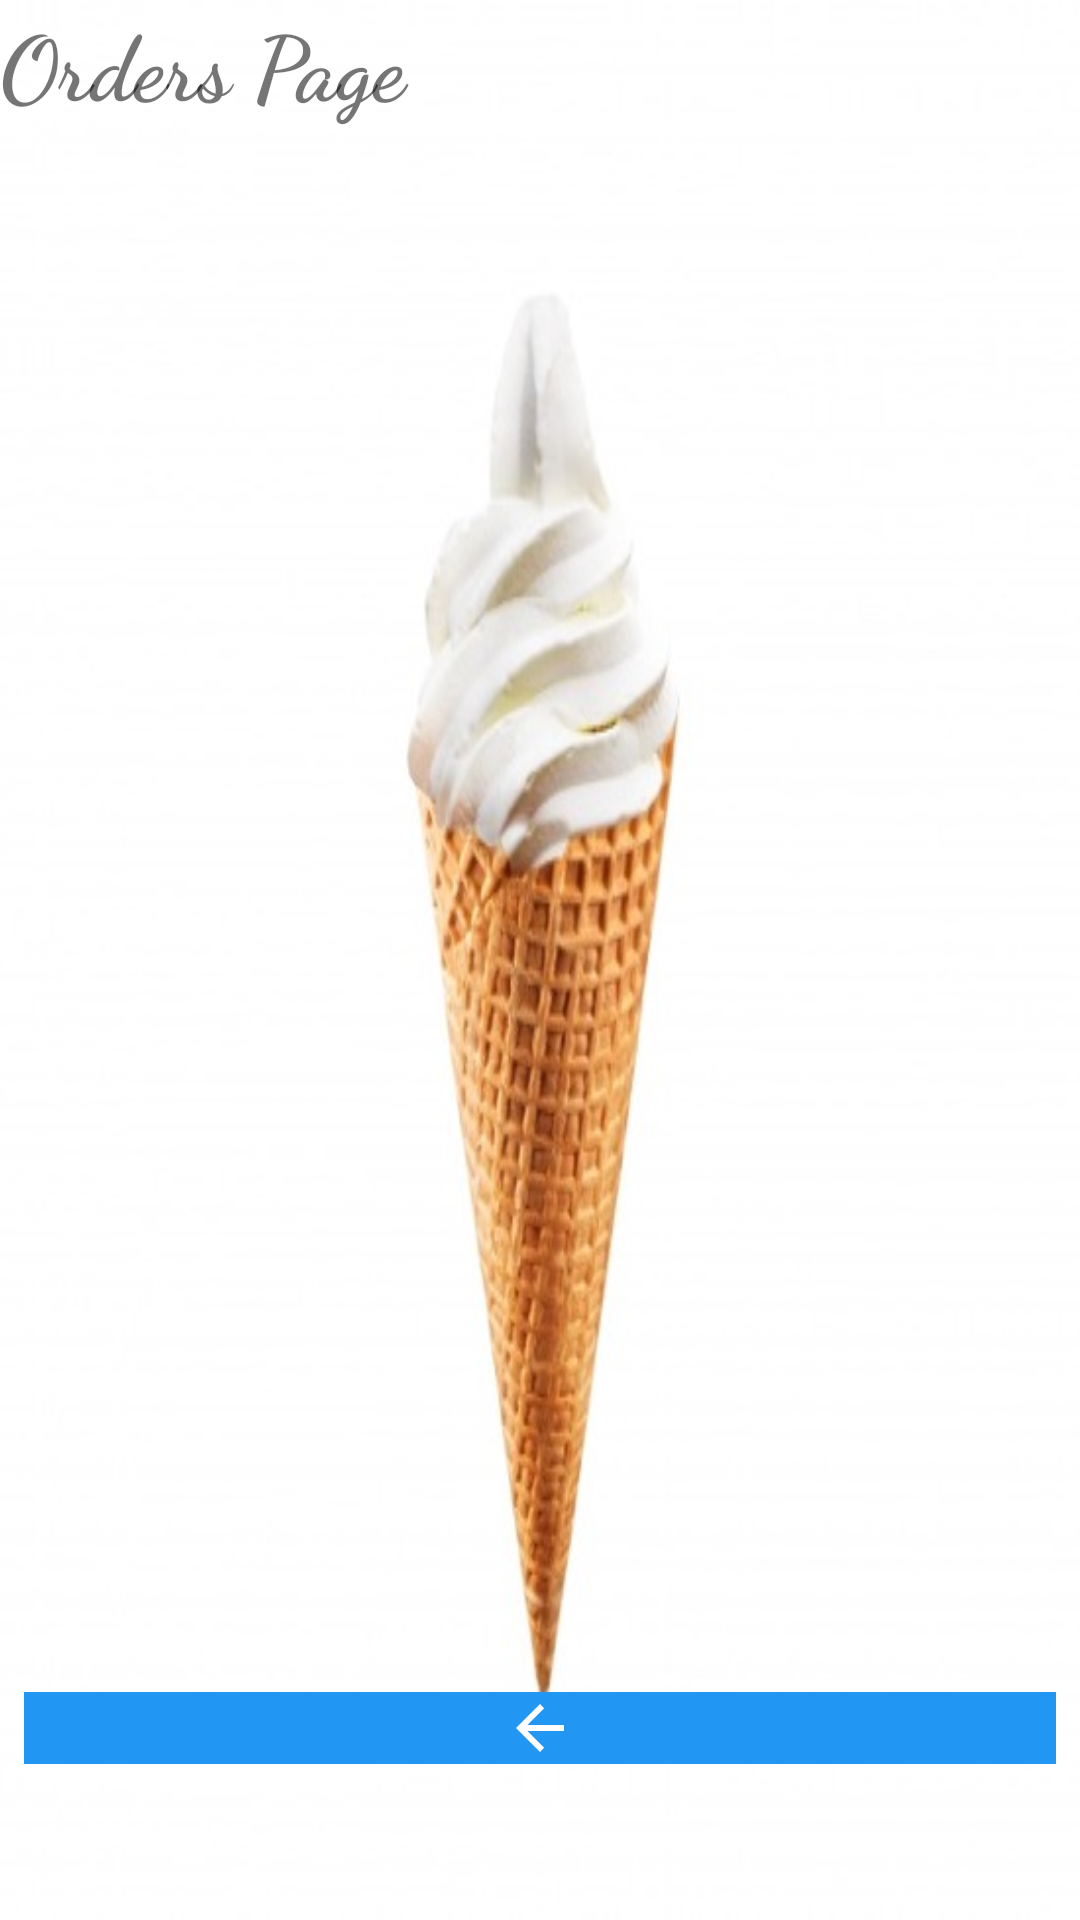

Produce the Android XML layout that renders to this screen, including the resource entries it uses.
<!-- AndroidManifest.xml: application theme Theme.MyLastApplication -->
<!-- res/layout/activity_business_older_orders.xml -->
<?xml version="1.0" encoding="utf-8"?>
<androidx.constraintlayout.widget.ConstraintLayout xmlns:android="http://schemas.android.com/apk/res/android"
    xmlns:app="http://schemas.android.com/apk/res-auto"
    xmlns:tools="http://schemas.android.com/tools"
    android:layout_width="match_parent"
    android:layout_height="match_parent"
    android:background="@drawable/picture1"
    tools:context=".BusinessOlderOrdersActivity">

    <LinearLayout
        android:layout_width="match_parent"
        android:layout_height="match_parent"
        android:orientation="vertical">

        <TextView
            android:id="@+id/textView_oab_orderlist"
            android:textSize="30sp"
            android:layout_width="match_parent"
            android:layout_height="wrap_content"
            android:fontFamily="cursive"
            app:backgroundTint="#DD4D7E"
            android:textStyle="bold"
            android:text="Orders Page"/>


        <ListView
            android:id="@+id/list_oab_activeiorder"
            android:layout_width="match_parent"
            android:layout_height="match_parent" >

        </ListView>
    </LinearLayout>

    <ImageView
        android:id="@+id/busOlderOrderBackPressBtn"
        android:layout_width="0dp"
        android:layout_height="wrap_content"
        android:layout_marginStart="8dp"
        android:layout_marginLeft="8dp"
        android:layout_marginTop="52dp"
        android:layout_marginEnd="8dp"
        android:layout_marginRight="8dp"
        android:layout_marginBottom="52dp"
        android:background="#2196F3"
        app:layout_constraintBottom_toBottomOf="parent"
        app:layout_constraintEnd_toEndOf="parent"
        app:layout_constraintHorizontal_bias="0.0"
        app:layout_constraintStart_toStartOf="parent"
        app:layout_constraintTop_toBottomOf="@+id/OrderButton"
        app:srcCompat="@drawable/abc_vector_test" />


</androidx.constraintlayout.widget.ConstraintLayout>
<!-- resources referenced by this layout -->
<resources>
  <!-- drawable picture1: jpg bitmap (drawable-xxxhdpi, 24011 bytes) -->
  <style name="Theme.MyLastApplication" parent="Theme.MaterialComponents.DayNight.NoActionBar">
          
          <item name="colorPrimary">@color/teal_200</item>
          <item name="colorPrimaryVariant">@color/teal_200</item>
          <item name="colorOnPrimary">@color/teal_200</item>
          
          <item name="colorSecondary">@color/teal_200</item>
          <item name="colorSecondaryVariant">@color/teal_700</item>
          <item name="colorOnSecondary">@color/black</item>
          
          <item name="android:statusBarColor" tools:targetApi="l">?attr/colorPrimaryVariant</item>
          
      </style>
  <color name="teal_200">#FF03DAC5</color>
  <color name="teal_700">#FF018786</color>
  <color name="black">#FF000000</color>
</resources>
